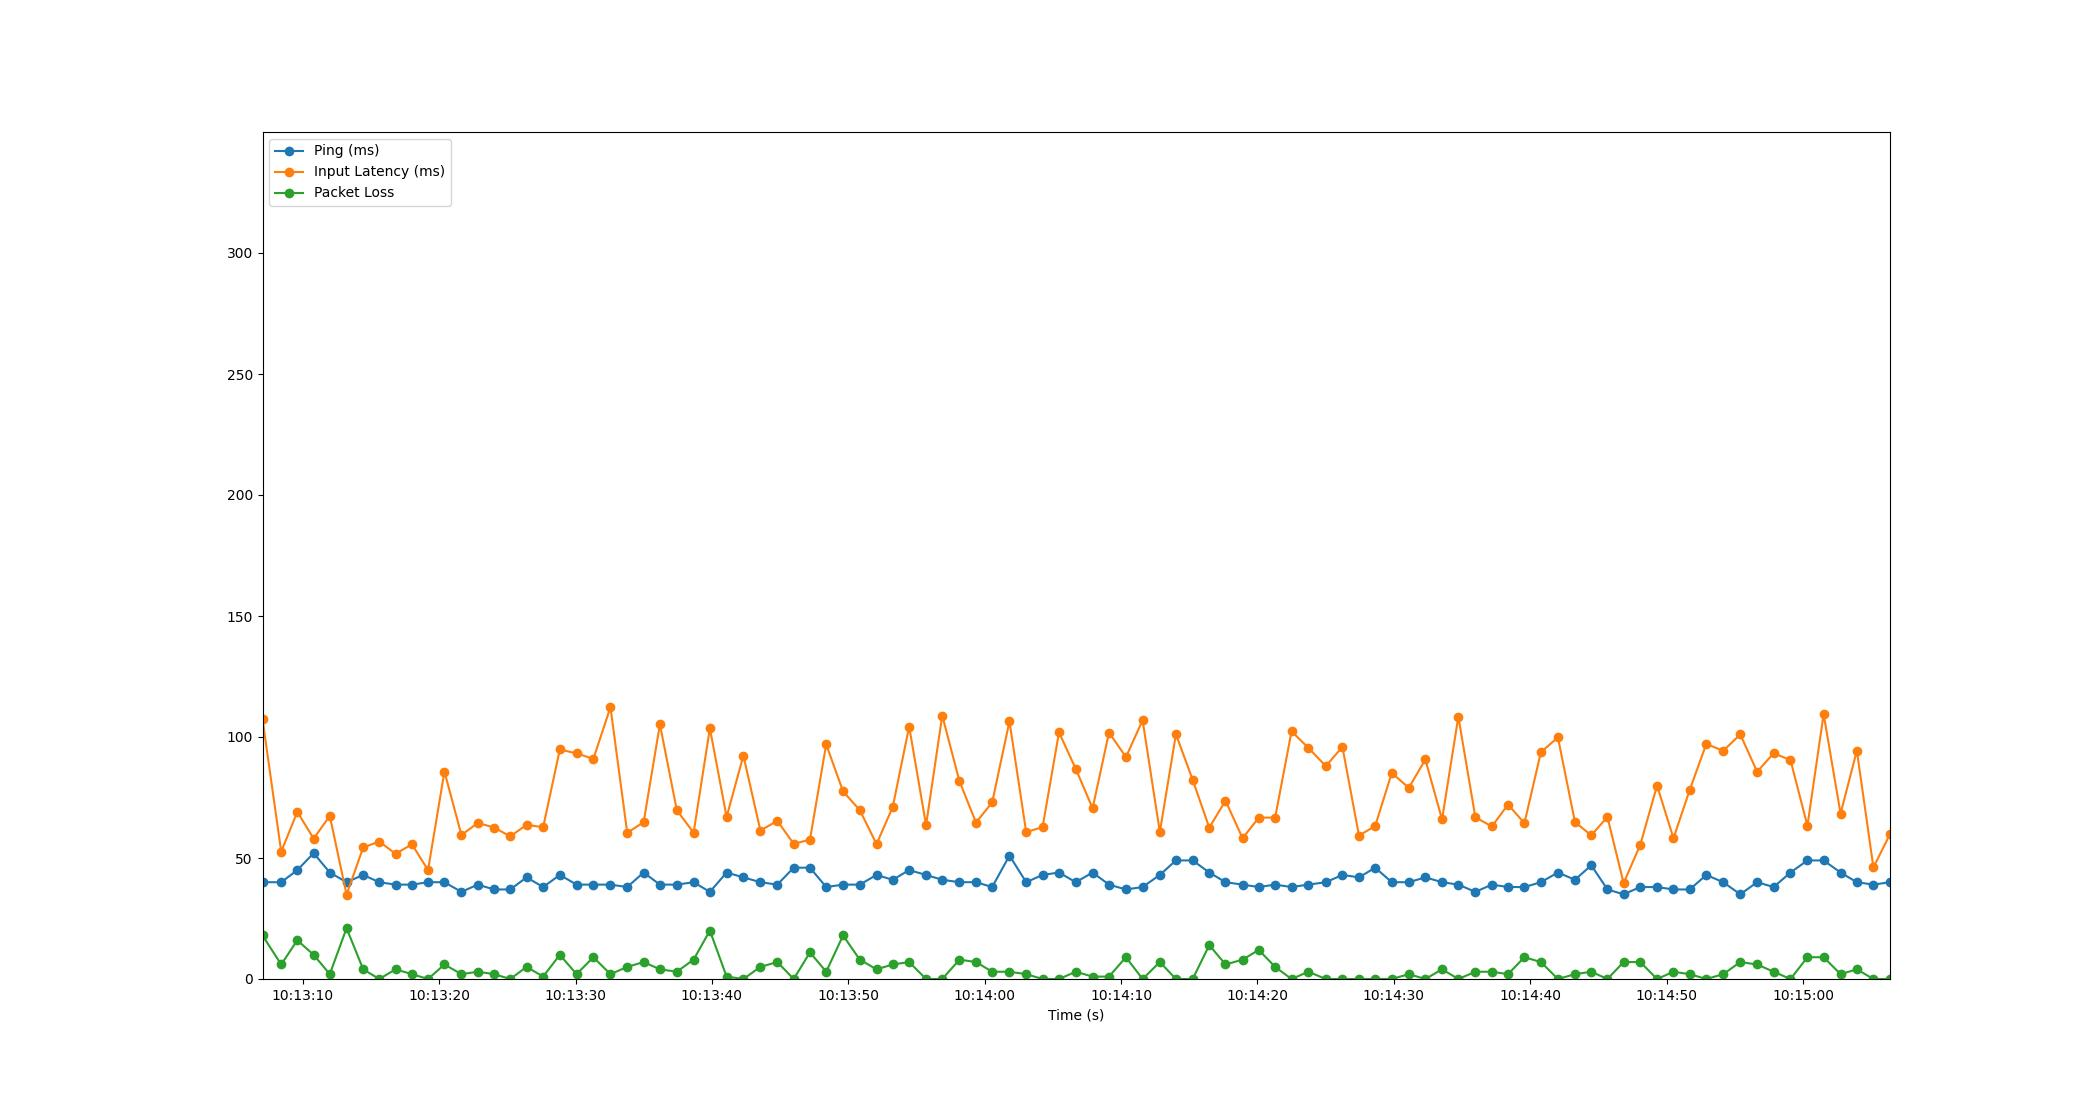

Source data for this figure (header and first rows):
Time, Timestamp, Ping, Packet Loss, Input Latency
2.384185791015625e-06, 2023-07-18 10:13:07.052552, 40, 18, 107.4
1.372, 2023-07-18 10:13:08.424192, 40, 6, 52.59
2.552, 2023-07-18 10:13:09.604189, 45, 16, 69.06
3.75, 2023-07-18 10:13:10.802680, 52, 10, 58.01
4.933, 2023-07-18 10:13:11.985329, 44, 2, 67.41
6.163, 2023-07-18 10:13:13.215679, 40, 21, 34.9
7.382, 2023-07-18 10:13:14.434557, 43, 4, 54.34
8.56, 2023-07-18 10:13:15.612214, 40, 0, 56.8
9.755, 2023-07-18 10:13:16.807281, 39, 4, 51.75
10.96, 2023-07-18 10:13:18.009635, 39, 2, 55.64
12.14, 2023-07-18 10:13:19.188212, 40, 0, 44.99
13.34, 2023-07-18 10:13:20.390927, 40, 6, 85.73
14.58, 2023-07-18 10:13:21.637530, 36, 2, 59.48
15.78, 2023-07-18 10:13:22.830279, 39, 3, 64.47
16.98, 2023-07-18 10:13:24.035714, 37, 2, 62.59
18.16, 2023-07-18 10:13:25.216208, 37, 0, 58.92
19.36, 2023-07-18 10:13:26.413635, 42, 5, 63.73
20.57, 2023-07-18 10:13:27.627271, 38, 1, 62.71
21.8, 2023-07-18 10:13:28.850940, 43, 10, 94.84
23.03, 2023-07-18 10:13:30.078545, 39, 2, 93.24
24.26, 2023-07-18 10:13:31.308182, 39, 9, 90.96
25.51, 2023-07-18 10:13:32.562824, 39, 2, 112.3
26.74, 2023-07-18 10:13:33.792208, 38, 5, 60.42
27.94, 2023-07-18 10:13:34.994314, 44, 7, 64.79
29.14, 2023-07-18 10:13:36.189298, 39, 4, 105.2
30.37, 2023-07-18 10:13:37.426215, 39, 3, 69.8
31.61, 2023-07-18 10:13:38.658238, 40, 8, 60.43
32.8, 2023-07-18 10:13:39.851888, 36, 20, 103.6
34.03, 2023-07-18 10:13:41.077736, 44, 1, 66.96
35.26, 2023-07-18 10:13:42.308316, 42, 0, 92.33
36.5, 2023-07-18 10:13:43.554471, 40, 5, 61.36
37.74, 2023-07-18 10:13:44.795626, 39, 7, 65.35
38.95, 2023-07-18 10:13:45.997608, 46, 0, 55.87
40.14, 2023-07-18 10:13:47.188712, 46, 11, 57.59
41.33, 2023-07-18 10:13:48.378653, 38, 3, 96.96
42.56, 2023-07-18 10:13:49.616191, 39, 18, 77.51
43.79, 2023-07-18 10:13:50.842528, 39, 8, 69.79
45.02, 2023-07-18 10:13:52.069425, 43, 4, 55.76
46.21, 2023-07-18 10:13:53.258603, 41, 6, 71.09
47.41, 2023-07-18 10:13:54.460333, 45, 7, 104.3
48.65, 2023-07-18 10:13:55.702433, 43, 0, 63.57
49.84, 2023-07-18 10:13:56.887580, 41, 0, 108.9
51.1, 2023-07-18 10:13:58.148178, 40, 8, 81.77
52.31, 2023-07-18 10:13:59.362121, 40, 7, 64.63
53.5, 2023-07-18 10:14:00.549413, 38, 3, 73
54.76, 2023-07-18 10:14:01.815024, 51, 3, 106.5
55.99, 2023-07-18 10:14:03.041724, 40, 2, 60.68
57.19, 2023-07-18 10:14:04.243353, 43, 0, 62.79
58.39, 2023-07-18 10:14:05.447301, 44, 0, 101.9
59.62, 2023-07-18 10:14:06.677454, 40, 3, 86.82
60.86, 2023-07-18 10:14:07.911088, 44, 1, 70.54
62.06, 2023-07-18 10:14:09.113259, 39, 1, 101.9
63.3, 2023-07-18 10:14:10.354049, 37, 9, 91.71
64.52, 2023-07-18 10:14:11.576235, 38, 0, 106.9
65.79, 2023-07-18 10:14:12.840060, 43, 7, 60.71
66.97, 2023-07-18 10:14:14.020211, 49, 0, 101.1
68.2, 2023-07-18 10:14:15.248779, 49, 0, 82.27
69.41, 2023-07-18 10:14:16.464219, 44, 14, 62.53
70.6, 2023-07-18 10:14:17.653379, 40, 6, 73.69
71.86, 2023-07-18 10:14:18.908255, 39, 8, 58.16
... 39 more rows
